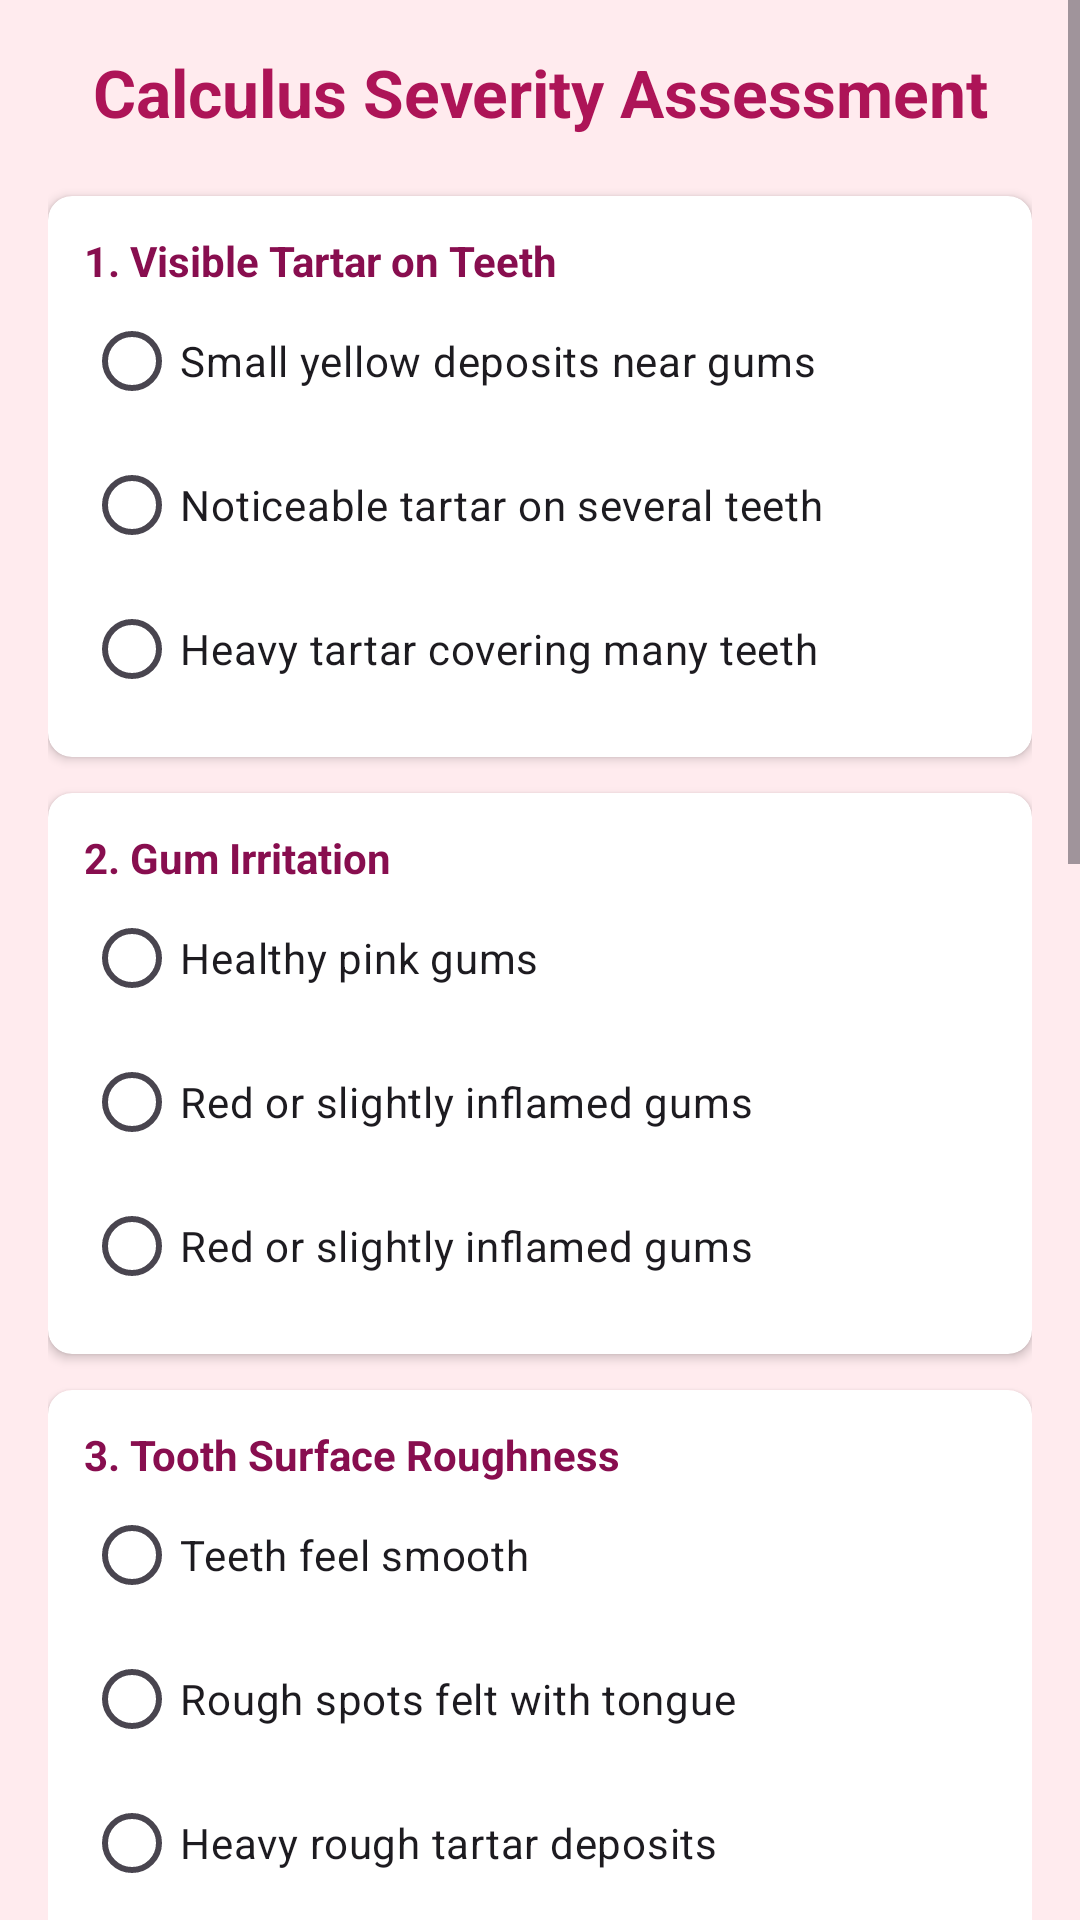

This screen was rendered from an Android layout file. Write that file and the resources it references.
<!-- AndroidManifest.xml: application theme Theme.Gringuard -->
<!-- res/layout/calculus.xml -->
<?xml version="1.0" encoding="utf-8"?>
<ScrollView xmlns:android="http://schemas.android.com/apk/res/android"
    xmlns:app="http://schemas.android.com/apk/res-auto"
    android:layout_width="match_parent"
    android:layout_height="match_parent"
    android:background="#FFEBEE">

    <LinearLayout
        android:layout_width="match_parent"
        android:layout_height="wrap_content"
        android:orientation="vertical"
        android:padding="16dp">

        <TextView
            android:layout_width="match_parent"
            android:layout_height="wrap_content"
            android:text="Calculus Severity Assessment"
            android:textColor="#AD1457"
            android:textSize="22sp"
            android:textStyle="bold"
            android:gravity="center"
            android:layout_marginBottom="20dp"/>

        <androidx.cardview.widget.CardView
            android:layout_width="match_parent"
            android:layout_height="wrap_content"
            android:layout_marginBottom="12dp"
            app:cardCornerRadius="8dp"
            app:cardBackgroundColor="#FFFFFF">
            <LinearLayout android:layout_width="match_parent" android:layout_height="wrap_content" android:orientation="vertical" android:padding="12dp">
                <TextView android:layout_width="wrap_content" android:layout_height="wrap_content" android:text="1. Visible Tartar on Teeth" android:textStyle="bold" android:textColor="#880E4F"/>
                <RadioGroup android:id="@+id/rgVisual" android:layout_width="match_parent" android:layout_height="wrap_content">
                    <RadioButton android:id="@+id/q1_low" android:layout_width="wrap_content" android:layout_height="wrap_content" android:text="Small yellow deposits near gums"/>
                    <RadioButton android:id="@+id/q1_med" android:layout_width="wrap_content" android:layout_height="wrap_content" android:text="Noticeable tartar on several teeth"/>
                    <RadioButton android:id="@+id/q1_high" android:layout_width="wrap_content" android:layout_height="wrap_content" android:text="Heavy tartar covering many teeth"/>
                </RadioGroup>
            </LinearLayout>
        </androidx.cardview.widget.CardView>

        <androidx.cardview.widget.CardView android:layout_width="match_parent" android:layout_height="wrap_content" android:layout_marginBottom="12dp" app:cardCornerRadius="8dp" app:cardBackgroundColor="#FFFFFF">
            <LinearLayout android:layout_width="match_parent" android:layout_height="wrap_content" android:orientation="vertical" android:padding="12dp">
                <TextView android:layout_width="wrap_content" android:layout_height="wrap_content" android:text="2. Gum Irritation" android:textStyle="bold" android:textColor="#880E4F"/>
                <RadioGroup android:id="@+id/rgColor" android:layout_width="match_parent" android:layout_height="wrap_content">
                    <RadioButton android:id="@+id/q2_low" android:layout_width="wrap_content" android:layout_height="wrap_content" android:text="Healthy pink gums"/>
                    <RadioButton android:id="@+id/q2_med" android:layout_width="wrap_content" android:layout_height="wrap_content" android:text="Red or slightly inflamed gums"/>
                    <RadioButton android:id="@+id/q2_high" android:layout_width="wrap_content" android:layout_height="wrap_content" android:text="Red or slightly inflamed gums"/>
                </RadioGroup>
            </LinearLayout>
        </androidx.cardview.widget.CardView>

        <androidx.cardview.widget.CardView android:layout_width="match_parent" android:layout_height="wrap_content" android:layout_marginBottom="12dp" app:cardCornerRadius="8dp" app:cardBackgroundColor="#FFFFFF">
            <LinearLayout android:layout_width="match_parent" android:layout_height="wrap_content" android:orientation="vertical" android:padding="12dp">
                <TextView android:layout_width="wrap_content" android:layout_height="wrap_content" android:text="3. Tooth Surface Roughness" android:textStyle="bold" android:textColor="#880E4F"/>
                <RadioGroup android:id="@+id/rgSensitivity" android:layout_width="match_parent" android:layout_height="wrap_content">
                    <RadioButton android:id="@+id/q3_low" android:layout_width="wrap_content" android:layout_height="wrap_content" android:text="Teeth feel smooth"/>
                    <RadioButton android:id="@+id/q3_med" android:layout_width="wrap_content" android:layout_height="wrap_content" android:text="Rough spots felt with tongue"/>
                    <RadioButton android:id="@+id/q3_high" android:layout_width="wrap_content" android:layout_height="wrap_content" android:text="Heavy rough tartar deposits"/>
                </RadioGroup>
            </LinearLayout>
        </androidx.cardview.widget.CardView>

        <androidx.cardview.widget.CardView android:layout_width="match_parent" android:layout_height="wrap_content" android:layout_marginBottom="12dp" app:cardCornerRadius="8dp" app:cardBackgroundColor="#FFFFFF">
            <LinearLayout android:layout_width="match_parent" android:layout_height="wrap_content" android:orientation="vertical" android:padding="12dp">
                <TextView android:layout_width="wrap_content" android:layout_height="wrap_content" android:text="4. Gum Bleeding" android:textStyle="bold" android:textColor="#880E4F"/>
                <RadioGroup android:id="@+id/rgSwelling" android:layout_width="match_parent" android:layout_height="wrap_content">
                    <RadioButton android:id="@+id/q4_low" android:layout_width="wrap_content" android:layout_height="wrap_content" android:text="Rarely bleeds"/>
                    <RadioButton android:id="@+id/q4_med" android:layout_width="wrap_content" android:layout_height="wrap_content" android:text="Bleeds during brushing"/>
                    <RadioButton android:id="@+id/q4_high" android:layout_width="wrap_content" android:layout_height="wrap_content" android:text="Frequent Bleeding"/>
                </RadioGroup>
            </LinearLayout>
        </androidx.cardview.widget.CardView>

        <androidx.cardview.widget.CardView android:layout_width="match_parent" android:layout_height="wrap_content" android:layout_marginBottom="12dp" app:cardCornerRadius="8dp" app:cardBackgroundColor="#FFFFFF">
            <LinearLayout android:layout_width="match_parent" android:layout_height="wrap_content" android:orientation="vertical" android:padding="12dp">
                <TextView android:layout_width="wrap_content" android:layout_height="wrap_content" android:text="5. Area Affected" android:textStyle="bold" android:textColor="#880E4F"/>
                <RadioGroup android:id="@+id/rgCoverage" android:layout_width="match_parent" android:layout_height="wrap_content">
                    <RadioButton android:id="@+id/q5_low" android:layout_width="wrap_content" android:layout_height="wrap_content" android:text="Only a few teeth"/>
                    <RadioButton android:id="@+id/q5_med" android:layout_width="wrap_content" android:layout_height="wrap_content" android:text="Several areas in mouth"/>
                    <RadioButton android:id="@+id/q5_high" android:layout_width="wrap_content" android:layout_height="wrap_content" android:text="Most teeth affected"/>
                </RadioGroup>
            </LinearLayout>
        </androidx.cardview.widget.CardView>

        <androidx.cardview.widget.CardView android:layout_width="match_parent" android:layout_height="wrap_content" android:layout_marginBottom="24dp" app:cardCornerRadius="8dp" app:cardBackgroundColor="#FFFFFF">
            <LinearLayout android:layout_width="match_parent" android:layout_height="wrap_content" android:orientation="vertical" android:padding="12dp">
                <TextView android:layout_width="wrap_content" android:layout_height="wrap_content" android:text="6. Bad Breath; Taste" android:textStyle="bold" android:textColor="#880E4F"/>
                <RadioGroup android:id="@+id/rgBreath" android:layout_width="match_parent" android:layout_height="wrap_content">
                    <RadioButton android:id="@+id/q6_low" android:layout_width="wrap_content" android:layout_height="wrap_content" android:text="Normal/Morning breath only"/>
                    <RadioButton android:id="@+id/q6_med" android:layout_width="wrap_content" android:layout_height="wrap_content" android:text="Bad breath occasionally"/>
                    <RadioButton android:id="@+id/q6_high" android:layout_width="wrap_content" android:layout_height="wrap_content" android:text="Constant strong odor"/>
                </RadioGroup>
            </LinearLayout>
        </androidx.cardview.widget.CardView>

        <Button
            android:id="@+id/btnCalculate"
            android:layout_width="match_parent"
            android:layout_height="60dp"
            android:text="Check Severity"
            android:backgroundTint="#E91E63"
            android:textColor="#FFFFFF"
            android:textStyle="bold"/>

        <TextView
            android:id="@+id/tvResult"
            android:layout_width="match_parent"
            android:layout_height="wrap_content"
            android:layout_marginTop="20dp"
            android:textSize="18sp"
            android:textStyle="bold"
            android:gravity="center"
            android:padding="15dp"
            android:background="#FFFFFF"
            android:textColor="#AD1457"
            android:text="Select all options to see results"/>

    </LinearLayout>
</ScrollView>
<!-- resources referenced by this layout -->
<resources>
  <style name="Theme.Gringuard" parent="Base.Theme.Gringuard" />
  <style name="Base.Theme.Gringuard" parent="Theme.Material3.DayNight.NoActionBar">
      </style>
</resources>
